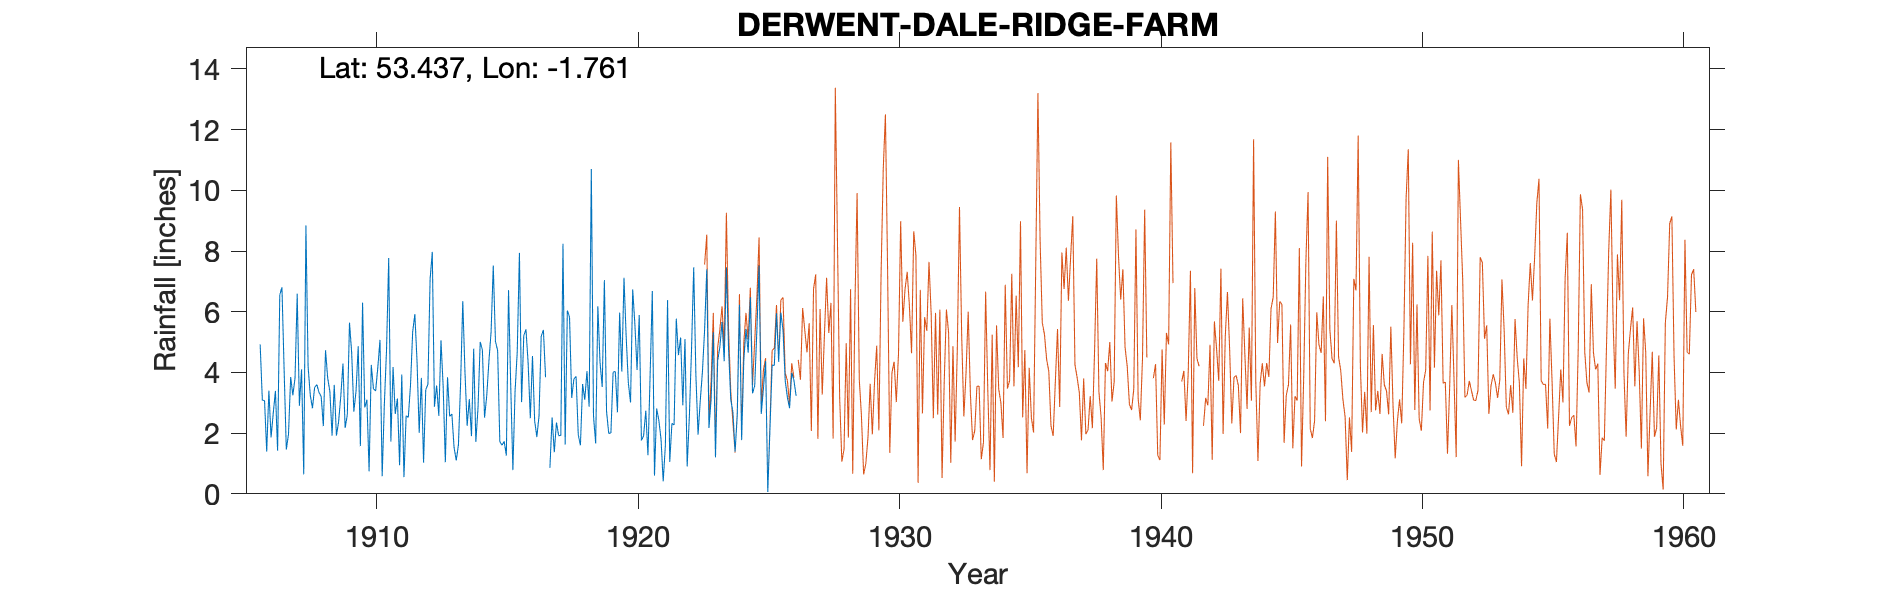

The table this chart was drawn from, first rows:
DERWENT-DALE-RIDGE-FARM-NO-13, , , , , , , , , , , , , , , , , , , , , , , 
Grid ref, SK160934, Long, -1.761, Lat, 53.44, Elevation, 1175, ft., , , , , , , , , , , , , , , 
Station no, , , , , , , , , , , , , , , , , , , , , , , 
, 1900, 1901, 1902, 1903, 1904, 1905, 1906, 1907, 1908, 1909, 1910, 1911, 1912, 1913, 1914, 1915, 1916, 1917, 1918, 1919, 1920, 1921, 1922
January, , , , , , , 4.92, 1.46, 2.82, 2.37, 2.85, 1.72, 4.37, 3.53, 3.12, 5.02, 3.02, , 3.78, 4.33, 5.18, 6.68, 4.57
February, , , , , , , 3.08, 1.96, 3.51, 3.21, 3.1, 4.18, 2.01, 1.04, 1.9, 4.72, 5.21, 0.86, 3.87, 3.52, 3.65, 0.6, 5.15
March, , , , , , , 3.08, 3.85, 3.6, 4.29, 0.74, 2.63, 3.82, 3.84, 4.78, 1.72, 5.42, 2.52, 1.95, 7.04, 3.01, 2.81, 2.92
April, , , , , , , 1.39, 3.25, 3.34, 2.17, 4.25, 3.14, 1.03, 2.55, 1.71, 1.6, 4.31, 1.37, 1.6, 2.71, 6.73, 2.42, 5.1
May, , , , , , , 3.4, 3.81, 3.21, 2.6, 3.46, 0.94, 3.43, 2.63, 2.84, 1.73, 2.49, 2.35, 3.62, 1.99, 5.59, 1.8, 0.9
June, , , , , , , 1.86, 6.59, 2.23, 5.64, 3.39, 3.93, 3.61, 1.53, 5, 1.26, 4.54, 1.92, 3.1, 2.01, 4.08, 0.41, 2.54
July, , , , , , , 2.65, 2.9, 4.73, 4.65, 4.16, 0.55, 7.07, 1.1, 4.74, 6.71, 2.4, 1.92, 4.04, 4.01, 5.89, 1.6, 4.76
August, , , , , , , 3.39, 4.1, 3.81, 2.71, 5.07, 2.57, 7.97, 1.61, 2.51, 3.6, 1.87, 8.24, 2.87, 4.03, 1.76, 6.38, 7.46
September, , , , , , , 1.42, 0.64, 3.37, 3.38, 0.58, 2.52, 2.87, 3.65, 3.23, 0.78, 2.57, 1.62, 10.7, 2.69, 1.91, 1.05, 3.91
October, , , , , , , 6.56, 8.84, 1.92, 4.86, 2.95, 3.57, 3.57, 6.35, 4.37, 3.37, 5.19, 6.04, 2.57, 5.97, 2.74, 2.32, 1.95
November, , , , , , , 6.8, 4.19, 3.59, 1.57, 4.74, 5.33, 2.57, 4.03, 5.34, 4.68, 5.4, 5.82, 1.66, 4.03, 1.27, 2.27, 3.06
December, , , , , , , 4.07, 3.25, 1.92, 6.3, 7.77, 5.92, 5.06, 2.24, 7.52, 7.94, 3.84, 3.16, 6.18, 7.12, 3.93, 5.77, 4.02
Total, 50.39, 39.37, 36.69, 48.38, 32.36, 35.68, 42.62, 44.84, 38.05, 43.75, 43.06, 37, 47.38, 34.1, 47.06, 43.13, 46.26, , 45.94, 49.45, 45.74, 34.11, 46.34
NGR is Ridge Farm. Altitudes match, , , , , , , , , , , , , , , , , , , , , , , 
